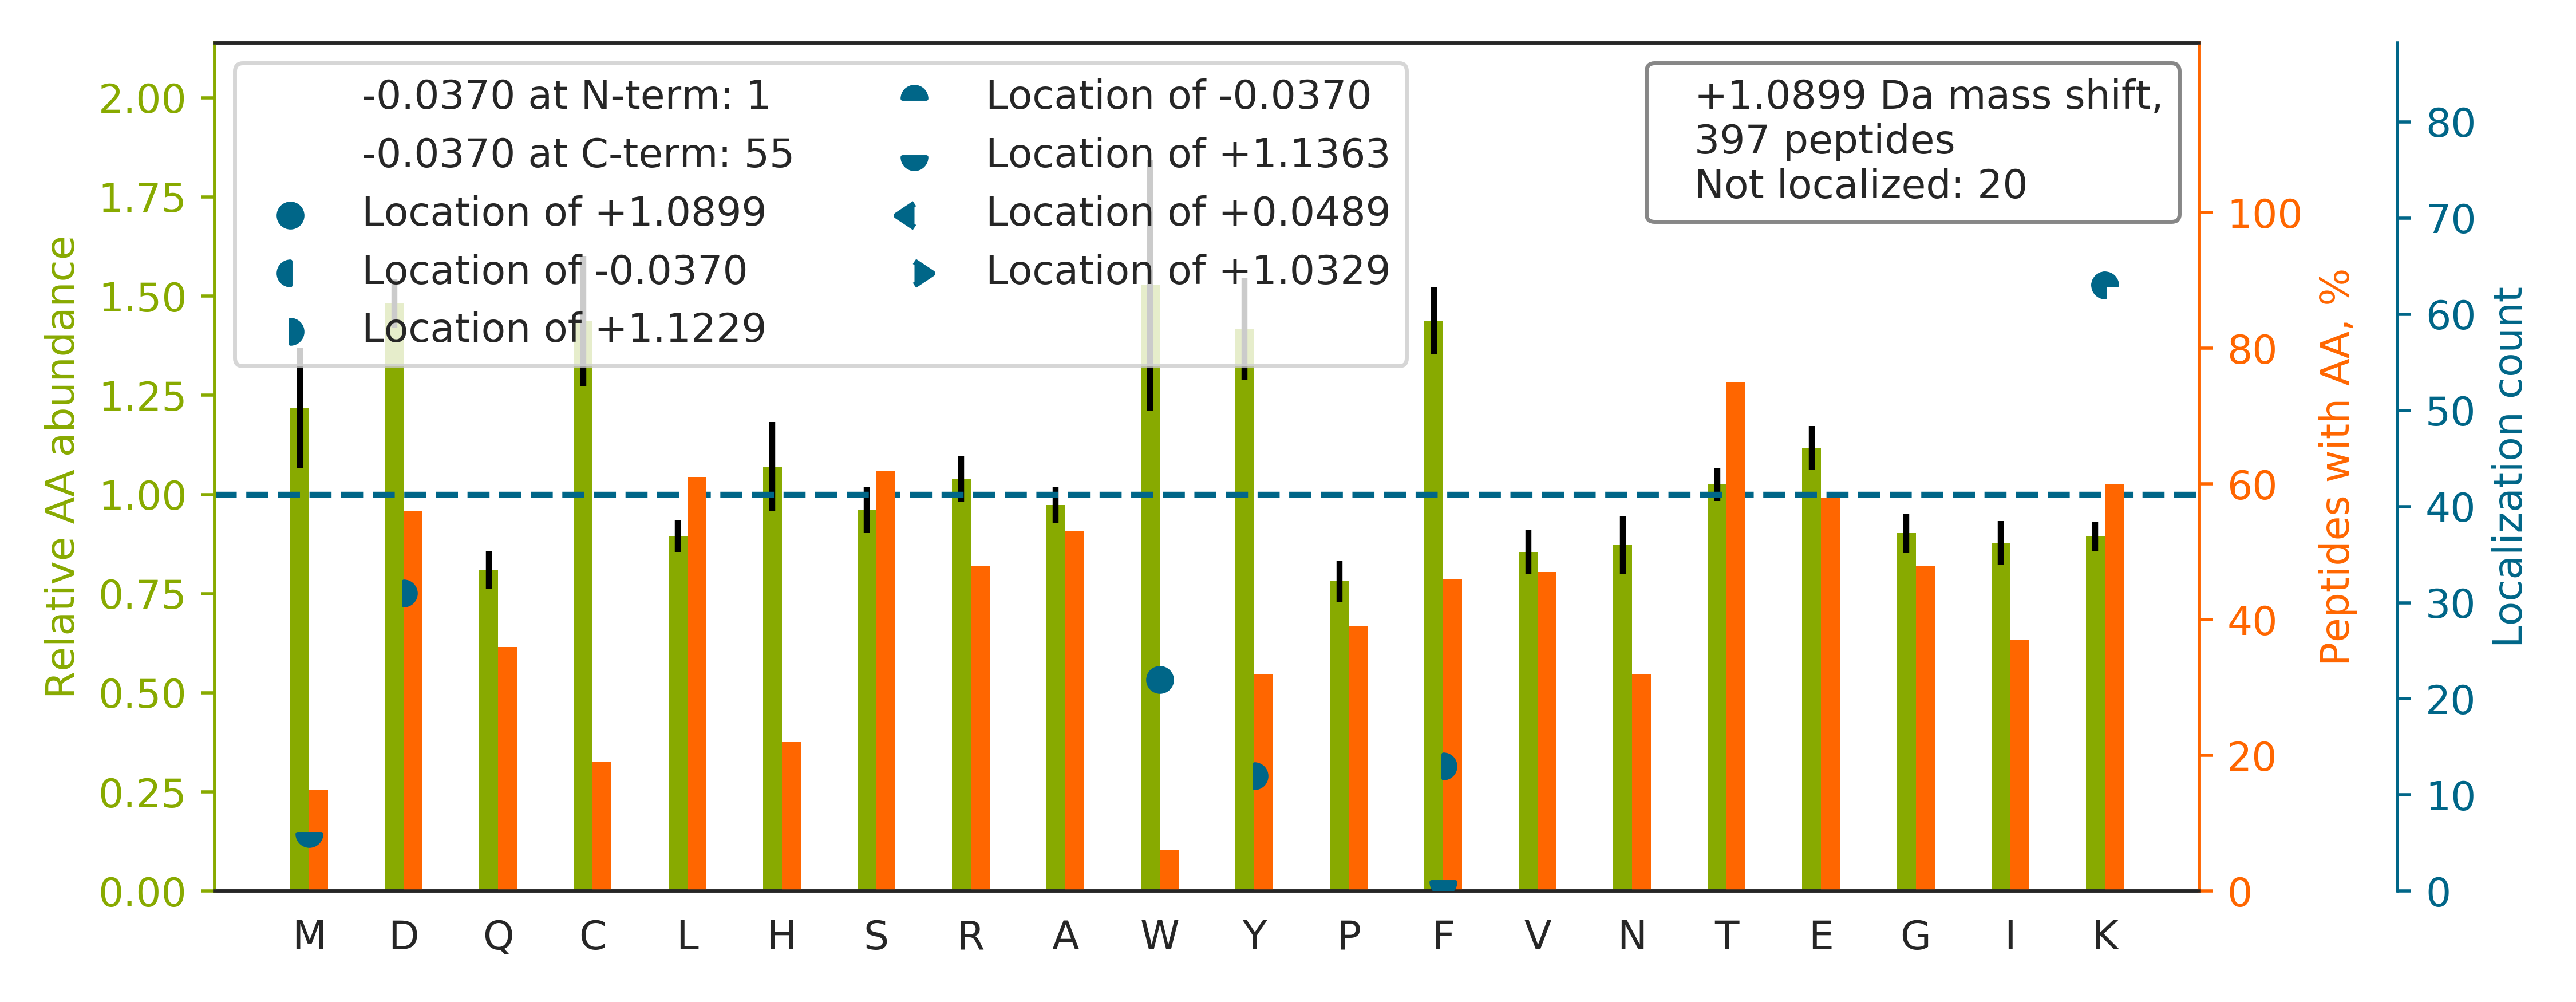

The table this chart was drawn from, first rows:
top isoform	localization score	spectrum
HSQFIGYPITLF[+1]VEK[-0]	1	20160929_QE1_nlc1_BTW_SA_hs_HELA_S_Exp3_…
TTPSVVAF[+1]TADGERLVGMPAK[-0]	0.7319	20160929_QE1_nlc1_BTW_SA_hs_HELA_S_Exp3_…
TLEEAIRSDTSGHFQR		20160929_QE1_nlc1_BTW_SA_hs_HELA_S_Exp3_…
SQNIVTDSSSLSAEAIR		20160929_QE1_nlc1_BTW_SA_hs_HELA_S_Exp3_…
SLGDDISSETSGDFRK		20160929_QE1_nlc1_BTW_SA_hs_HELA_S_Exp3_…
TGQPM[+1]INLYTDRETGK[-0]	1.0	20160929_QE1_nlc1_BTW_SA_hs_HELA_S_Exp3_…
SQYTTGRGSSGVGLTAAVLR		20160929_QE1_nlc1_BTW_SA_hs_HELA_S_Exp3_…
HVHPTTAPD[+1]VTSSLPEEK[-0]	1.0	20160929_QE1_nlc1_BTW_SA_hs_HELA_S_Exp3_…
TRQGVEDAFYTLVR		20160929_QE1_nlc1_BTW_SA_hs_HELA_S_Exp3_…
TSVSMNTDNLMR		20160929_QE1_nlc1_BTW_SA_hs_HELA_S_Exp3_…
TTTHVPPELGQIMDSETFEK		20160929_QE1_nlc1_BTW_SA_hs_HELA_S_Exp3_…
SGCIVNNLAEFTVDPK		20160929_QE1_nlc1_BTW_SA_hs_HELA_S_Exp3_…
TVPLAGHVGFDSLPD[+1]QLVNK[-0]	1.0	20160929_QE1_nlc1_BTW_SA_hs_HELA_S_Exp3_…
TAFQEALDAAGD[+1]K[-0]	0.1237	20160929_QE1_nlc1_BTW_SA_hs_HELA_S_Exp3_…
HALIIYDDLSK		20160929_QE1_nlc1_BTW_SA_hs_HELA_S_Exp3_…
SMVAVMDSD[+1]TTGK[-0]	1.0	20160929_QE1_nlc1_BTW_SA_hs_HELA_S_Exp3_…
TFSYAGFEMQPK		20160929_QE1_nlc1_BTW_SA_hs_HELA_S_Exp3_…
TRPGSFQSLSDALSDTPAK		20160929_QE1_nlc1_BTW_SA_hs_HELA_S_Exp3_…
TITLEVEPSD[+1]TIENVK[-0]	1.0	20160929_QE1_nlc1_BTW_SA_hs_HELA_S_Exp3_…
TGTITTFEHAHNMR		20160929_QE1_nlc1_BTW_SA_hs_HELA_S_Exp3_…
YVASYLLAALGGNSSPSAK		20160929_QE1_nlc1_BTW_SA_hs_HELA_S_Exp3_…
YQIDPDACFSAK		20160929_QE1_nlc1_BTW_SA_hs_HELA_S_Exp3_…
SIAPSIFGGTDMK		20160929_QE1_nlc1_BTW_SA_hs_HELA_S_Exp3_…
SIAVAEAACPGITD[+1]K[-0]	1.0	20160929_QE1_nlc1_BTW_SA_hs_HELA_S_Exp3_…
MDSTANEVEAVK		20160929_QE1_nlc1_BTW_SA_hs_HELA_S_Exp3_…
TSFPEDTVITYK		20160929_QE1_nlc1_BTW_SA_hs_HELA_S_Exp3_…
HDLGHFMLR		20160929_QE1_nlc1_BTW_SA_hs_HELA_S_Exp3_…
LAPDYDALDVANK		20160929_QE1_nlc1_BTW_SA_hs_HELA_S_Exp3_…
TYGADLASVDFQHASEDAR		20160929_QE1_nlc1_BTW_SA_hs_HELA_S_Exp3_…
TECYGYALGDATR		20160929_QE1_nlc1_BTW_SA_hs_HELA_S_Exp3_…
TVEEIEACMAGCD[+1]K[-0]	1.0	20160929_QE1_nlc1_BTW_SA_hs_HELA_S_Exp3_…
TYNFLPEF[+1]LVSTQK[-0]	0.9891	20160929_QE1_nlc1_BTW_SA_hs_HELA_S_Exp3_…
TLVDNAYSCDPR		20160929_QE1_nlc1_BTW_SA_hs_HELA_S_Exp3_…
TVDEACLLLAEYNGR		20160929_QE1_nlc1_BTW_SA_hs_HELA_S_Exp3_…
TQEQLALEMAELTAR		20160929_QE1_nlc1_BTW_SA_hs_HELA_S_Exp3_…
HSGPNSADSANDGFVR		20160929_QE1_nlc1_BTW_SA_hs_HELA_S_Exp3_…
TVTAMDVVYALK		20160929_QE1_nlc1_BTW_SA_hs_HELA_S_Exp3_…
TPAFAESVTEGDVR		20160929_QE1_nlc1_BTW_SA_hs_HELA_S_Exp3_…
TAATSVPAYEPLDSLDR		20160929_QE1_nlc1_BTW_SA_hs_HELA_S_Exp3_…
HLEINPDHSIIETLR		20160929_QE1_nlc1_BTW_SA_hs_HELA_S_Exp3_…
HDNLLHGTK		20160929_QE1_nlc1_BTW_SA_hs_HELA_S_Exp3_…
TFDQLTPD[+1]ESK[-0]	1.0	20160929_QE1_nlc1_BTW_SA_hs_HELA_S_Exp3_…
TIAVDFASEDIYDK		20160929_QE1_nlc1_BTW_SA_hs_HELA_S_Exp3_…
SYCNDQSTGDIK		20160929_QE1_nlc1_BTW_SA_hs_HELA_S_Exp3_…
HYTGPGDQTVNPQNGFVR		20160929_QE1_nlc1_BTW_SA_hs_HELA_S_Exp3_…
TVSALGLDPSGAR		20160929_QE1_nlc1_BTW_SA_hs_HELA_S_Exp3_…
TLGDFAAEY[+1]AK[-0]	1.0	20160929_QE1_nlc1_BTW_SA_hs_HELA_S_Exp3_…
TFNVDMYEEIHRK		20160929_QE1_nlc1_BTW_SA_hs_HELA_S_Exp3_…
TPTLTSIYCR		20160929_QE1_nlc1_BTW_SA_hs_HELA_S_Exp3_…
TTSEIFLSSTAEGADLR		20160929_QE1_nlc1_BTW_SA_hs_HELA_S_Exp3_…
GYSFSLTTFSPSGK		20160929_QE1_nlc1_BTW_SA_hs_HELA_S_Exp3_…
YYTSASGDEMVSLK		20160929_QE1_nlc1_BTW_SA_hs_HELA_S_Exp3_…
MNRPAPVEVTY[+1]K[-0]	1.0	20160929_QE1_nlc1_BTW_SA_hs_HELA_S_Exp3_…
TLHPDLGTD[+1]K[-0]	1.0	20160929_QE1_nlc1_BTW_SA_hs_HELA_S_Exp3_…
SDAGCLYELTVK		20160929_QE1_nlc1_BTW_SA_hs_HELA_S_Exp3_…
TPAQFDADELR		20160929_QE1_nlc1_BTW_SA_hs_HELA_S_Exp3_…
TSDFNTFLAQEGCTK		20160929_QE1_nlc1_BTW_SA_hs_HELA_S_Exp3_…
HIDLVEGDEGR		20160929_QE1_nlc1_BTW_SA_hs_HELA_S_Exp3_…
SFTPDHVVYAR		20160929_QE1_nlc1_BTW_SA_hs_HELA_S_Exp3_…
TDAGGEDAILQTR		20160929_QE1_nlc1_BTW_SA_hs_HELA_S_Exp3_…
... 337 more rows
